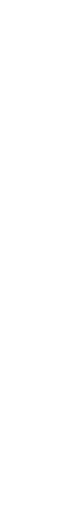
t = 0.00 s
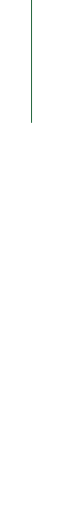
t = 1.29 s
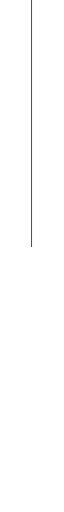
t = 2.58 s
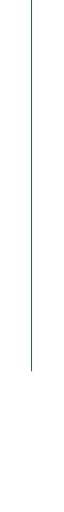
t = 3.87 s
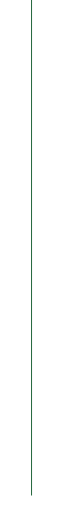
t = 5.16 s
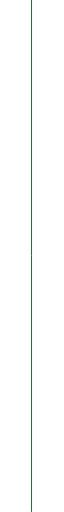
t = 5.33 s

The animated SVG that drew these frames (rendered in a browser with its animation timeline set to each time). Animation: 2 CSS @keyframes rules; one cycle of 5.33 s.

<!--?xml version="1.0" encoding="utf-8"?-->
<!-- Generator: Adobe Illustrator 24.0.0, SVG Export Plug-In . SVG Version: 6.00 Build 0)  -->
<svg version="1.1" id="Capa_1" xmlns="http://www.w3.org/2000/svg" xmlns:xlink="http://www.w3.org/1999/xlink" x="0px" y="0px" viewBox="0 0 1 555" style="" xml:space="preserve">
<style type="text/css">
	.st0{fill:none;stroke:#10592B;stroke-miterlimit:10;}
</style>
<path class="st0 Bxvqtdey_0" d="M0,-0.6L0,554.9"></path>
<g>
</g>
<g>
</g>
<g>
</g>
<g>
</g>
<g>
</g>
<g>
</g>
<style data-made-with="vivus-instant">.Bxvqtdey_0{stroke-dasharray:556 558;stroke-dashoffset:557;animation:Bxvqtdey_draw 5333ms linear 0ms forwards;}@keyframes Bxvqtdey_draw{100%{stroke-dashoffset:0;}}@keyframes Bxvqtdey_fade{0%{stroke-opacity:1;}96.72131147540983%{stroke-opacity:1;}100%{stroke-opacity:0;}}</style></svg>
